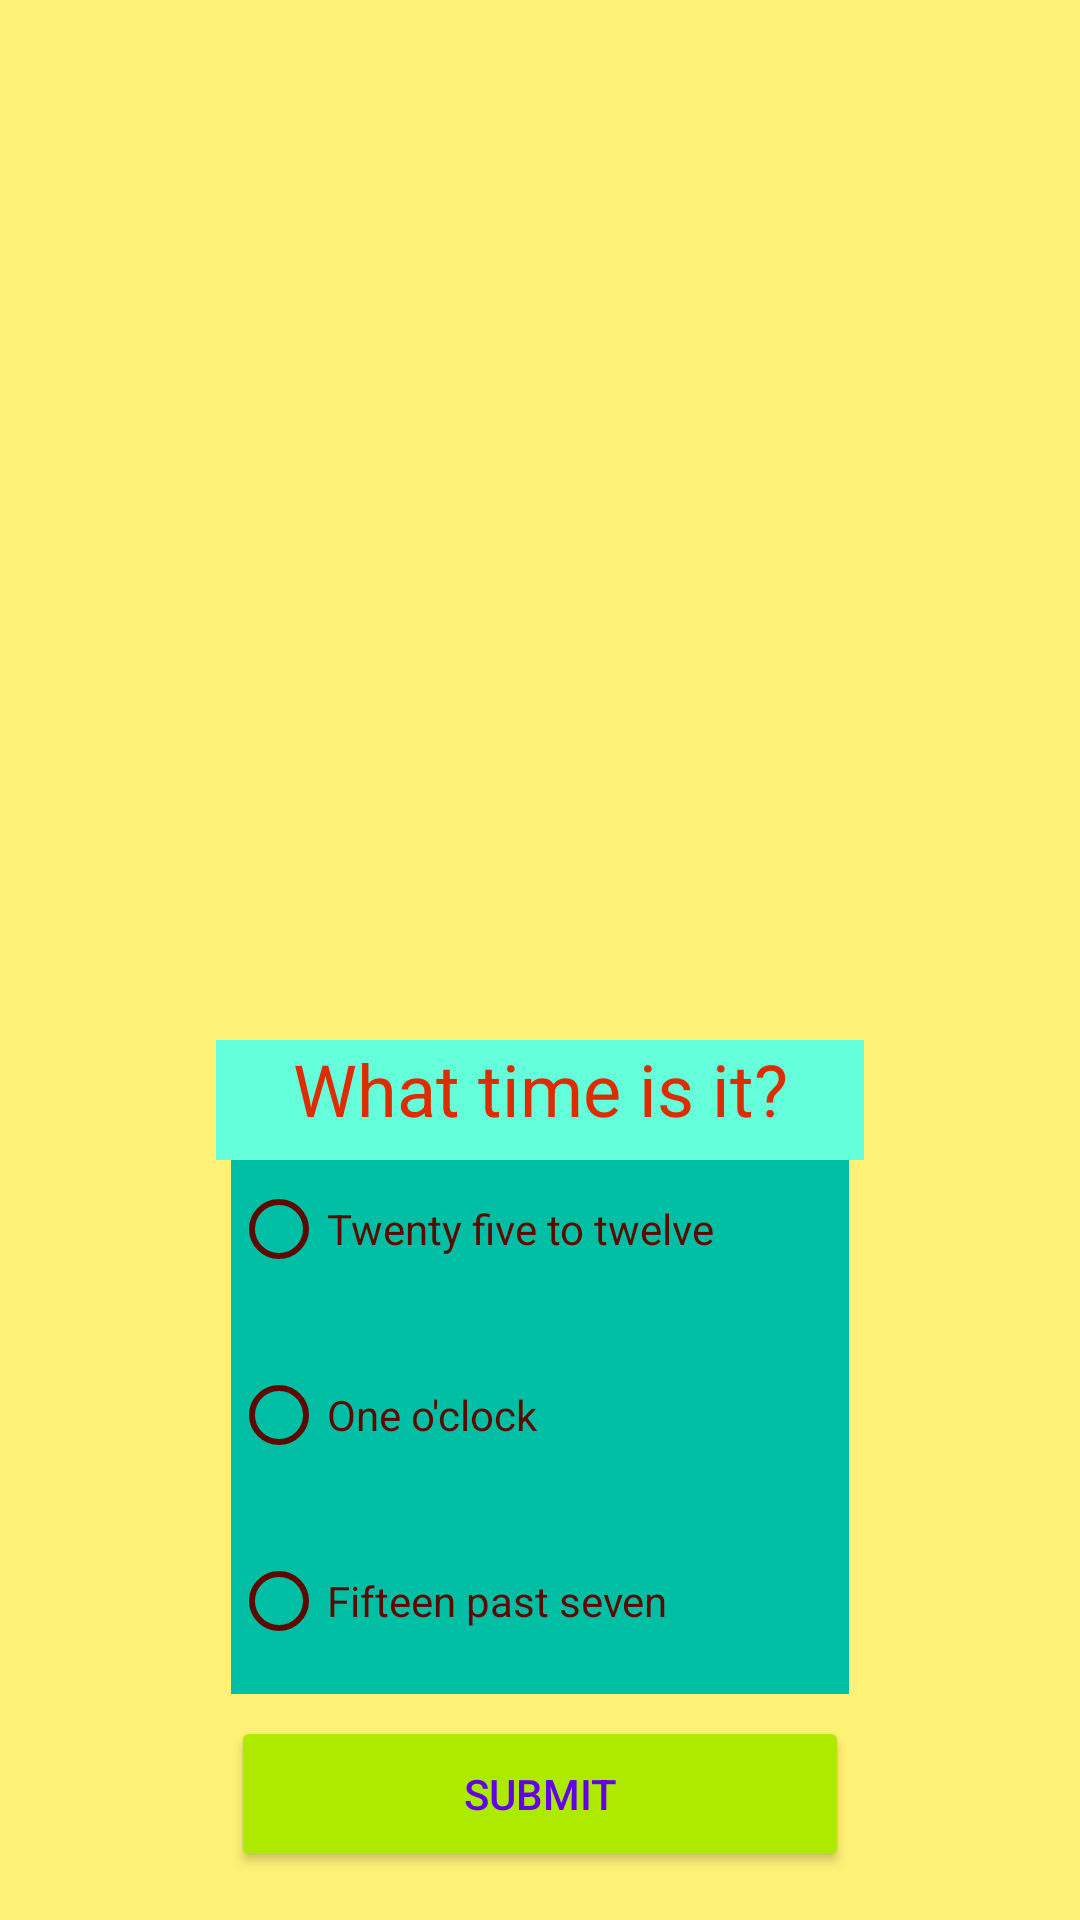

The Android layout XML behind this screen, and the referenced resources:
<!-- AndroidManifest.xml: application theme Theme.PROJE -->
<!-- res/layout/activity_clock_playing.xml -->
<?xml version="1.0" encoding="utf-8"?>
<androidx.constraintlayout.widget.ConstraintLayout xmlns:android="http://schemas.android.com/apk/res/android"
    xmlns:app="http://schemas.android.com/apk/res-auto"
    xmlns:tools="http://schemas.android.com/tools"
    android:layout_width="match_parent"
    android:layout_height="match_parent"
    android:background="#FFF176"
    tools:context=".clockPlayingActivity">

    <TextView
        android:id="@+id/lastmsg2"
        android:layout_width="@dimen/clkPLtext_width"
        android:layout_height="@dimen/clkPLLargeText_height"
        android:background="#64FFDA"
        android:text="@string/clkPwelldone"
        android:textAlignment="center"
        android:textColor="#DD2C00"
        android:textSize="@dimen/clkPLLtext_size"
        android:visibility="invisible"
        app:layout_constraintBottom_toBottomOf="parent"
        app:layout_constraintEnd_toEndOf="parent"
        app:layout_constraintHorizontal_bias="0.5"
        app:layout_constraintStart_toStartOf="parent"
        app:layout_constraintTop_toTopOf="parent"
        app:layout_constraintVertical_bias="0.206" />

    <TextView
        android:id="@+id/resultxt1"
        android:layout_width="@dimen/clkPLtext_width"
        android:layout_height="@dimen/clkPLtext_height"
        android:textAlignment="center"
        android:textSize="@dimen/clkPLStext_size"
        app:layout_constraintBottom_toBottomOf="parent"
        app:layout_constraintEnd_toEndOf="parent"
        app:layout_constraintHorizontal_bias="0.497"
        app:layout_constraintStart_toStartOf="parent"
        app:layout_constraintTop_toTopOf="parent"
        app:layout_constraintVertical_bias="0.1" />

    <TextView
        android:id="@+id/resultxt2"
        android:layout_width="@dimen/clkPLtext_width"
        android:layout_height="@dimen/clkPLtext_height"
        android:textAlignment="center"
        android:textSize="@dimen/clkPLStext_size"
        app:layout_constraintBottom_toBottomOf="parent"
        app:layout_constraintEnd_toEndOf="parent"
        app:layout_constraintHorizontal_bias="0.497"
        app:layout_constraintStart_toStartOf="parent"
        app:layout_constraintTop_toBottomOf="@+id/resultxt1"
        app:layout_constraintVertical_bias="0.025" />

    <ImageView
        android:id="@+id/clkImg"
        android:layout_width="@dimen/clkPLdrawable_width"
        android:layout_height="@dimen/clkPLdrawable_height"
        app:layout_constraintBottom_toBottomOf="parent"
        app:layout_constraintEnd_toEndOf="parent"
        app:layout_constraintHorizontal_bias="0.5"
        app:layout_constraintStart_toStartOf="parent"
        app:layout_constraintTop_toBottomOf="@+id/resultxt2"
        app:layout_constraintVertical_bias="0.04"
        tools:srcCompat="@drawable/eleven_thirtyfive" />

    <RadioGroup
        android:id="@+id/radioGroup"
        android:layout_width="@dimen/clkPLradioG_width"
        android:layout_height="@dimen/clkPLradioG_height"
        android:background="#00BFA5"
        app:layout_constraintBottom_toBottomOf="parent"
        app:layout_constraintEnd_toEndOf="parent"
        app:layout_constraintStart_toStartOf="parent"
        app:layout_constraintTop_toBottomOf="@+id/clkImg"
        app:layout_constraintVertical_bias="0.24000001">

        <RadioButton
            android:id="@+id/radioButton2"
            android:layout_width="match_parent"
            android:layout_height="@dimen/clkPLradioB_height"
            android:buttonTint="#5C0A00"
            android:text="@string/clkPeleventhirtyfive"
            android:textColor="#5C0A00"
            android:textSize="@dimen/clkPLStext_size" />

        <RadioButton
            android:id="@+id/radioButton3"
            android:layout_width="match_parent"
            android:layout_height="@dimen/clkPLradioB_height"
            android:buttonTint="#5C0A00"
            android:text="@string/clkPoneoclock"
            android:textColor="#5C0A00"
            android:textSize="@dimen/clkPLStext_size" />

        <RadioButton
            android:id="@+id/radioButton4"
            android:layout_width="match_parent"
            android:layout_height="@dimen/clkPLradioB_height"
            android:buttonTint="#5C0A00"
            android:text="@string/clkPsevenfifteen"
            android:textColor="#5C0A00"
            android:textSize="@dimen/clkPLStext_size" />

    </RadioGroup>

    <Button
        android:id="@+id/button19"
        android:layout_width="@dimen/clkPLbutton_width"
        android:layout_height="@dimen/clkPLbutton_height"
        android:backgroundTint="#AEEA00"
        android:text="@string/clkPsubmit"
        android:textColor="#6200EA"
        android:textSize="@dimen/clkPLStext_size"
        app:layout_constraintBottom_toBottomOf="parent"
        app:layout_constraintEnd_toEndOf="parent"
        app:layout_constraintHorizontal_bias="0.5"
        app:layout_constraintStart_toStartOf="parent"
        app:layout_constraintTop_toBottomOf="@+id/radioGroup"
        app:layout_constraintVertical_bias="0.32" />

    <TextView
        android:id="@+id/lastmsg"
        android:layout_width="@dimen/clkPLtext_width"
        android:layout_height="@dimen/clkPLLargeText_height"
        android:background="#64FFDA"
        android:text="@string/clkPquest"
        android:textAlignment="center"
        android:textColor="#DD2C00"
        android:textSize="24sp"
        android:visibility="visible"
        app:layout_constraintBottom_toTopOf="@+id/radioGroup"
        app:layout_constraintEnd_toEndOf="parent"
        app:layout_constraintHorizontal_bias="0.5"
        app:layout_constraintStart_toStartOf="parent"
        app:layout_constraintTop_toBottomOf="@+id/clkImg" />

</androidx.constraintlayout.widget.ConstraintLayout>
<!-- resources referenced by this layout -->
<resources>
  <dimen name="clkPLLargeText_height">40dp</dimen>
  <dimen name="clkPLLtext_size">14sp</dimen>
  <dimen name="clkPLStext_size">10sp</dimen>
  <dimen name="clkPLbutton_height">48dp</dimen>
  <dimen name="clkPLbutton_width">156dp</dimen>
  <dimen name="clkPLdrawable_height">126dp</dimen>
  <dimen name="clkPLdrawable_width">126dp</dimen>
  <dimen name="clkPLradioB_height">48dp</dimen>
  <dimen name="clkPLradioG_height">144dp</dimen>
  <dimen name="clkPLradioG_width">216dp</dimen>
  <dimen name="clkPLtext_height">26dp</dimen>
  <dimen name="clkPLtext_width">216dp</dimen>
  <!-- drawable eleven_thirtyfive: png bitmap (drawable, 122463 bytes) -->
  <string name="clkPeleventhirtyfive">Twenty five to twelve</string>
  <string name="clkPoneoclock">One o\'clock</string>
  <string name="clkPquest">What time is it?</string>
  <string name="clkPsevenfifteen">Fifteen past seven</string>
  <string name="clkPsubmit">Submit</string>
  <string name="clkPwelldone">WELL DONE  :)</string>
  <style name="Theme.PROJE" parent="Theme.MaterialComponents.DayNight.NoActionBar">
          
          <item name="colorPrimary">@color/purple_500</item>
          <item name="colorPrimaryVariant">@color/orange</item>
          <item name="colorOnPrimary">@color/white</item>
          
          <item name="colorSecondary">@color/teal_200</item>
          <item name="colorSecondaryVariant">@color/teal_700</item>
          <item name="colorOnSecondary">@color/black</item>
          
          <item name="android:statusBarColor">?attr/colorPrimaryVariant</item>
          
      </style>
  <color name="purple_500">#FF6200EE</color>
  <color name="orange">#FF6D00</color>
  <color name="white">#FFFFFFFF</color>
  <color name="teal_200">#FF03DAC5</color>
  <color name="teal_700">#FF018786</color>
  <color name="black">#FF000000</color>
</resources>
